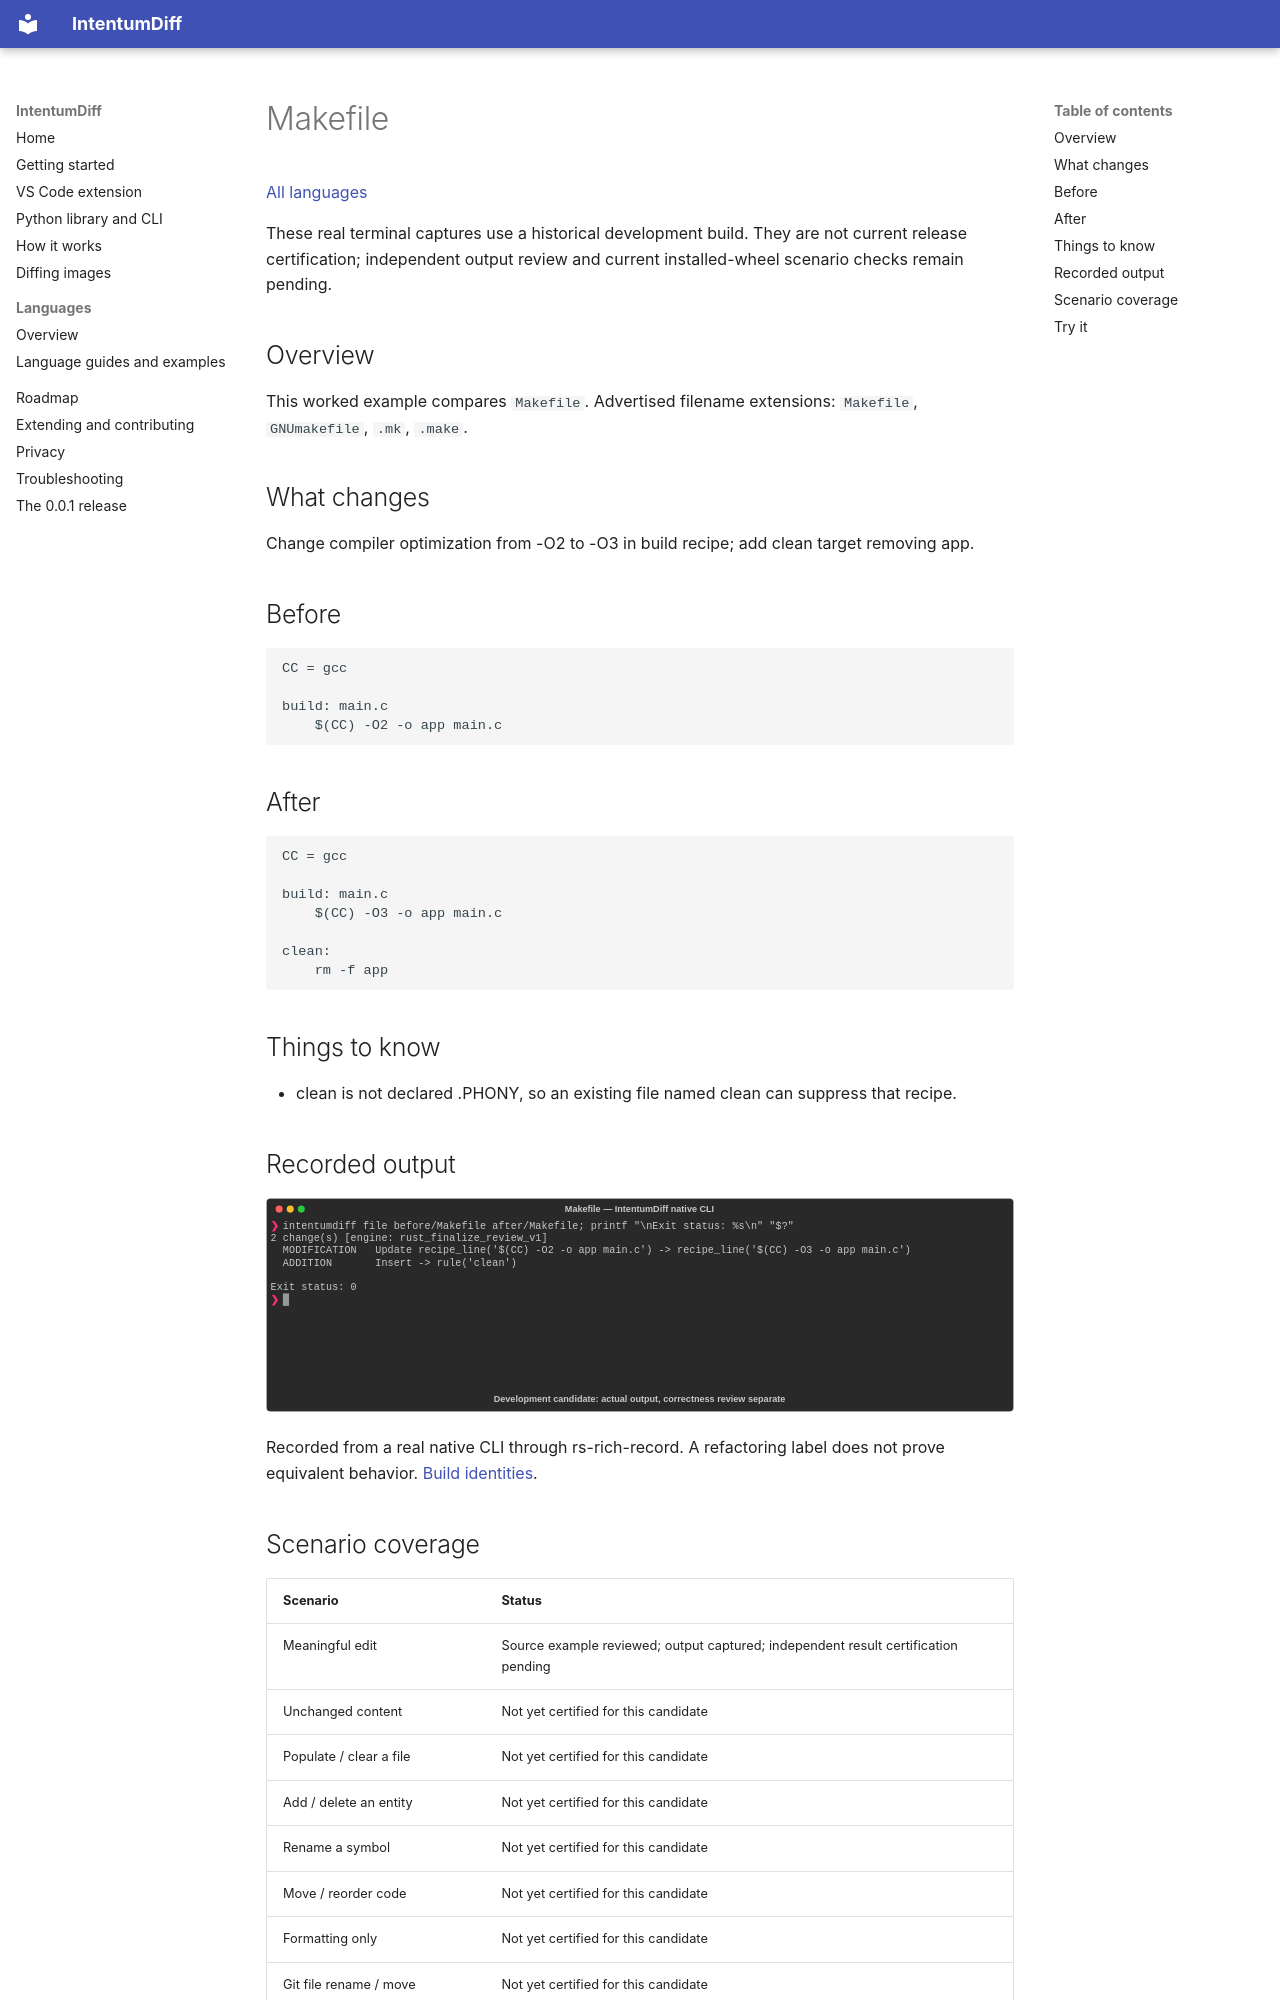

repository: buchochelliq-labs/intentumdiff-docs · page: languages/make/index.html · generator: mkdocs

# Makefile

[All languages](../gallery.md)

These real terminal captures use a historical development build. They are not current release certification; independent output review and current installed-wheel scenario checks remain pending.

## Overview

This worked example compares `Makefile`. Advertised filename extensions: `Makefile`, `GNUmakefile`, `.mk`, `.make`.

## What changes

Change compiler optimization from -O2 to -O3 in build recipe; add clean target removing app.

## Before

````text
CC = gcc

build: main.c
	$(CC) -O2 -o app main.c
````

## After

````text
CC = gcc

build: main.c
	$(CC) -O3 -o app main.c

clean:
	rm -f app
````

## Things to know

- clean is not declared .PHONY, so an existing file named clean can suppress that recipe.

## Recorded output

![Actual Makefile terminal capture](meaningful-change.svg)

Recorded from a real native CLI through rs-rich-record. A refactoring label does not prove equivalent behavior. [Build identities](../provenance.md).
